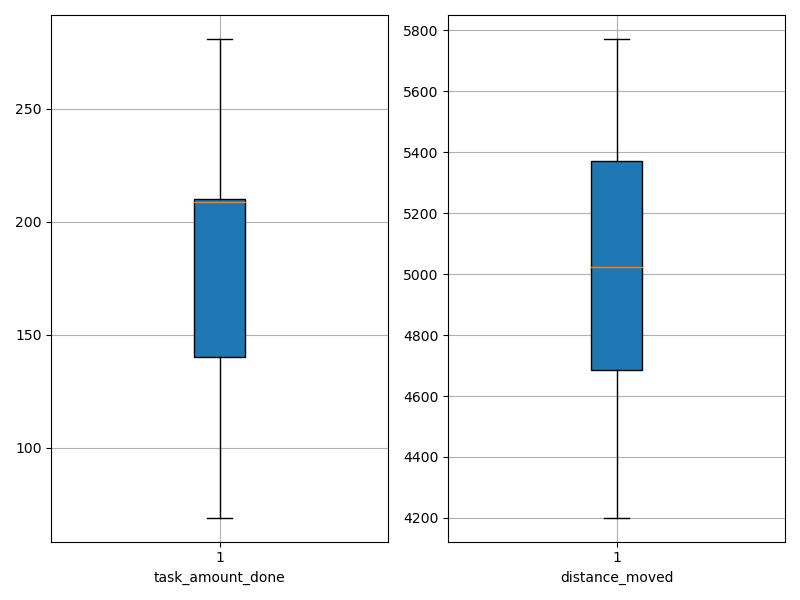

The file beside this chart, header and first rows:
agent_id, task_amount_done, distance_moved
0, 212.0, 5150
1, 210.0, 5370
2, 69.0, 5011
3, 141.0, 4995
4, 70.0, 4697
5, 140.0, 4201
6, 210.0, 5220
7, 140.0, 4650
8, 209.0, 5371
9, 210.0, 4515
10, 140.0, 4293
11, 210.0, 5772
12, 209.0, 5417
13, 281.0, 5033
14, 209.0, 5531
15, 281.0, 5266
16, 211.0, 5440
17, 210.0, 4893
18, 139.0, 4750
19, 139.0, 4615
